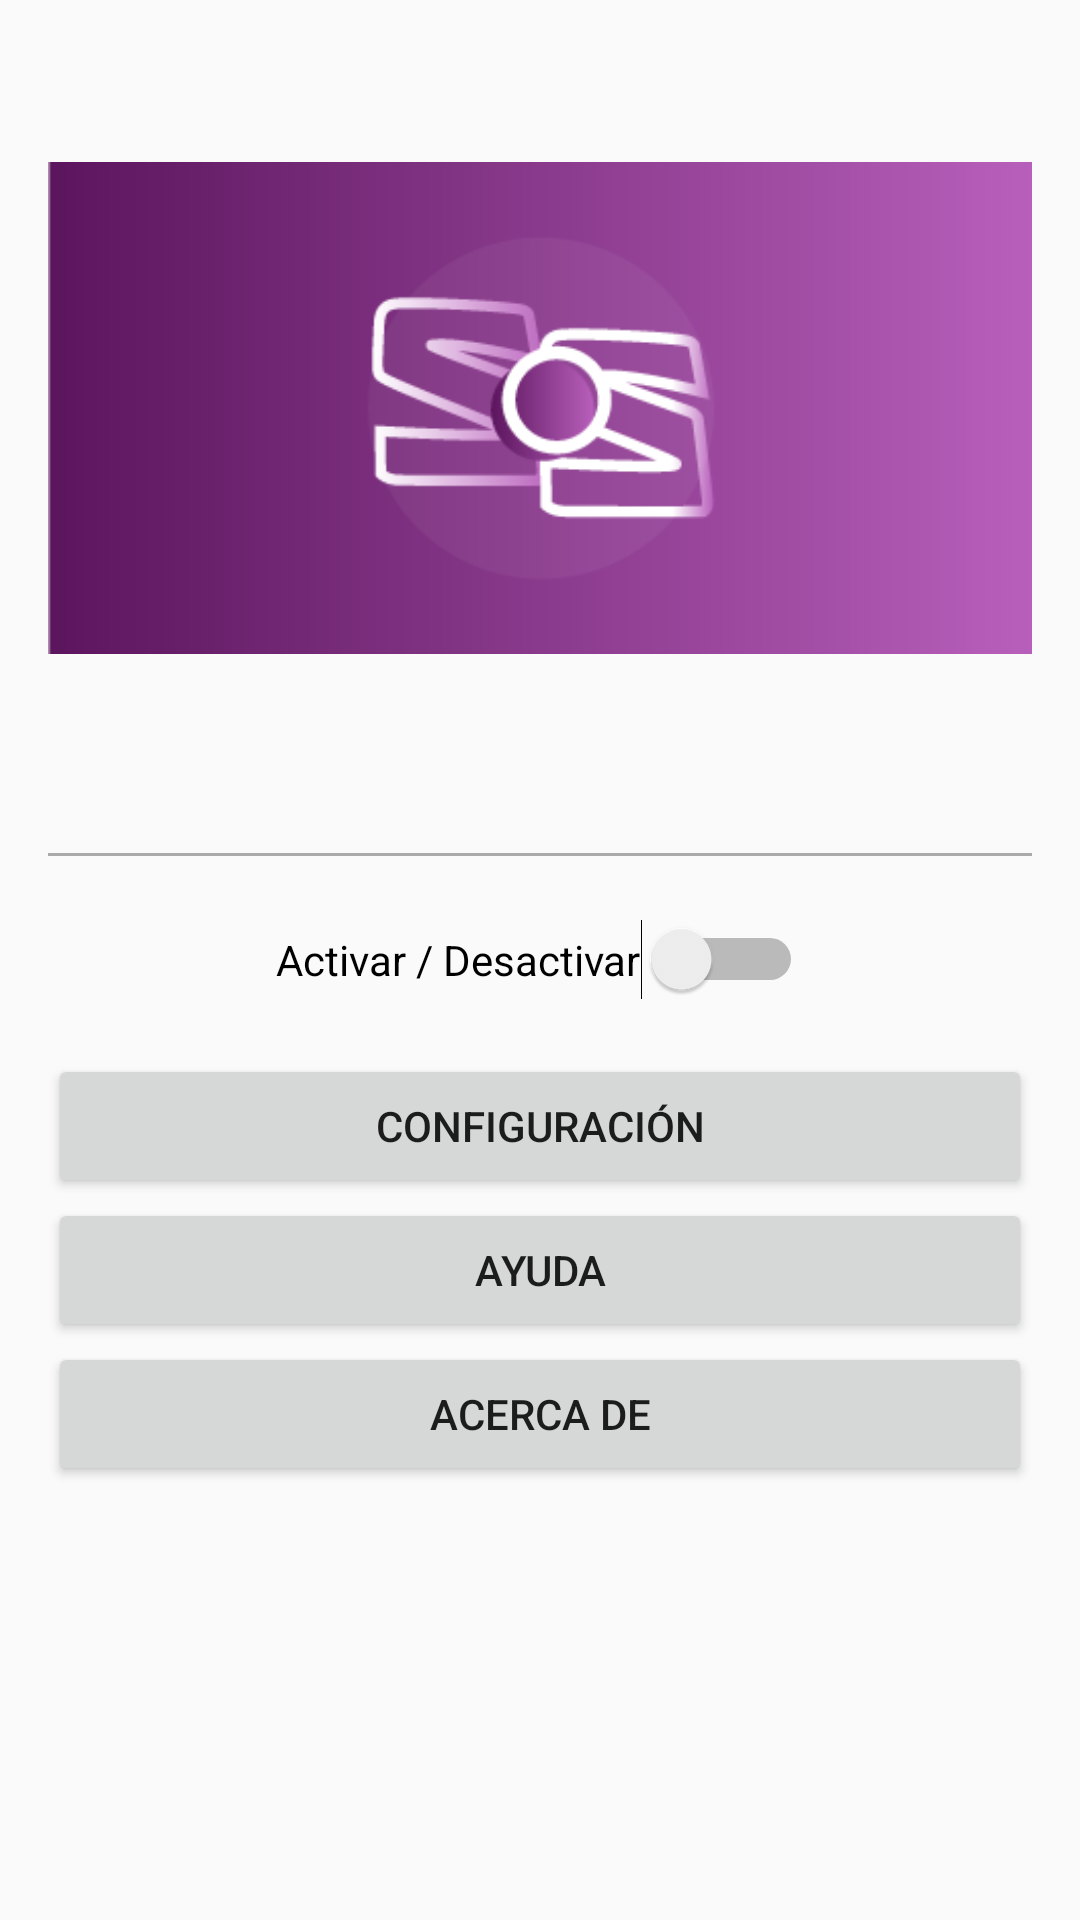

The Android layout XML behind this screen, and the referenced resources:
<!-- AndroidManifest.xml: application theme AppTheme -->
<!-- res/layout/activity_principal_bp.xml -->
<?xml version="1.0" encoding="utf-8"?>
<RelativeLayout xmlns:android="http://schemas.android.com/apk/res/android"
    xmlns:app="http://schemas.android.com/apk/res-auto"
    xmlns:tools="http://schemas.android.com/tools"
    android:id="@+id/activity_principal_bp"
    android:layout_width="match_parent"
    android:layout_height="match_parent"
    android:paddingBottom="@dimen/activity_vertical_margin"
    android:paddingLeft="@dimen/activity_horizontal_margin"
    android:paddingRight="@dimen/activity_horizontal_margin"
    android:paddingTop="@dimen/activity_vertical_margin"
    tools:context="yei.poli.edu.botonpanico.PrincipalBPActivity"
    android:theme="@style/AppTheme">

    <Switch
        android:text="@string/activarBP"
        android:layout_width="wrap_content"
        android:layout_height="wrap_content"
        android:id="@+id/activarBP"
        android:layout_centerVertical="true"
        android:layout_centerHorizontal="true" />

    <Button
        android:text="@string/btnConfiguracion"
        android:layout_width="match_parent"
        android:layout_height="wrap_content"
        android:layout_below="@+id/activarBP"
        android:layout_centerHorizontal="true"
        android:layout_marginTop="18dp"
        android:id="@+id/btnConfiguracion"
        android:onClick="mostrarConfiguracion"/>

    <Button
        android:text="@string/btnHistorial"
        android:layout_width="match_parent"
        android:layout_height="wrap_content"
        android:layout_below="@+id/btnConfiguracion"
        android:layout_centerHorizontal="true"
        android:id="@+id/btnHistorial"
        android:onClick="mostrarAlertas"
        android:visibility="gone" />

    <Button
        android:text="@string/btnAcercaDe"
        android:layout_width="match_parent"
        android:layout_height="wrap_content"
        android:layout_below="@+id/btnAyuda"
        android:layout_centerHorizontal="true"
        android:id="@+id/btnAcercaDe"
        android:onClick="mostrarAcercaDe" />

    <Button
        android:text="@string/btnAyuda"
        android:layout_width="match_parent"
        android:layout_height="wrap_content"
        android:id="@+id/btnAyuda"
        android:layout_below="@+id/btnHistorial"
        android:layout_alignParentLeft="true"
        android:layout_alignParentStart="true"
        android:onClick="mostrarAyuda" />

    <View
        android:layout_width="match_parent"
        android:layout_height="1dp"
        android:background="@android:color/darker_gray"
        android:layout_marginBottom="21dp"
        android:layout_above="@+id/activarBP"
        android:layout_alignParentLeft="true"
        android:layout_alignParentStart="true" />

    <ImageView
        app:srcCompat="@drawable/logo_app"
        android:id="@+id/imageView"
        android:layout_alignParentTop="true"
        android:layout_centerHorizontal="true"
        android:layout_width="480dp"
        android:layout_height="240dp" />

</RelativeLayout>
<!-- resources referenced by this layout -->
<resources>
  <dimen name="activity_horizontal_margin">16dp</dimen>
  <dimen name="activity_vertical_margin">16dp</dimen>
  <!-- drawable logo_app: png bitmap (drawable, 12429 bytes) -->
  <string name="activarBP">Activar / Desactivar</string>
  <string name="btnAcercaDe">Acerca de</string>
  <string name="btnAyuda">Ayuda</string>
  <string name="btnConfiguracion">Configuración</string>
  <string name="btnHistorial">Historial de Alertas</string>
  <style name="AppTheme" parent="Theme.AppCompat.Light.DarkActionBar">
          
          <item name="colorPrimary">@color/colorLogo</item>
          <item name="colorPrimaryDark">@color/colorLogo</item>
          <item name="colorAccent">@color/colorPrimary</item>
      </style>
  <color name="colorLogo">#5B155D</color>
  <color name="colorPrimary">#3F51B5</color>
</resources>
